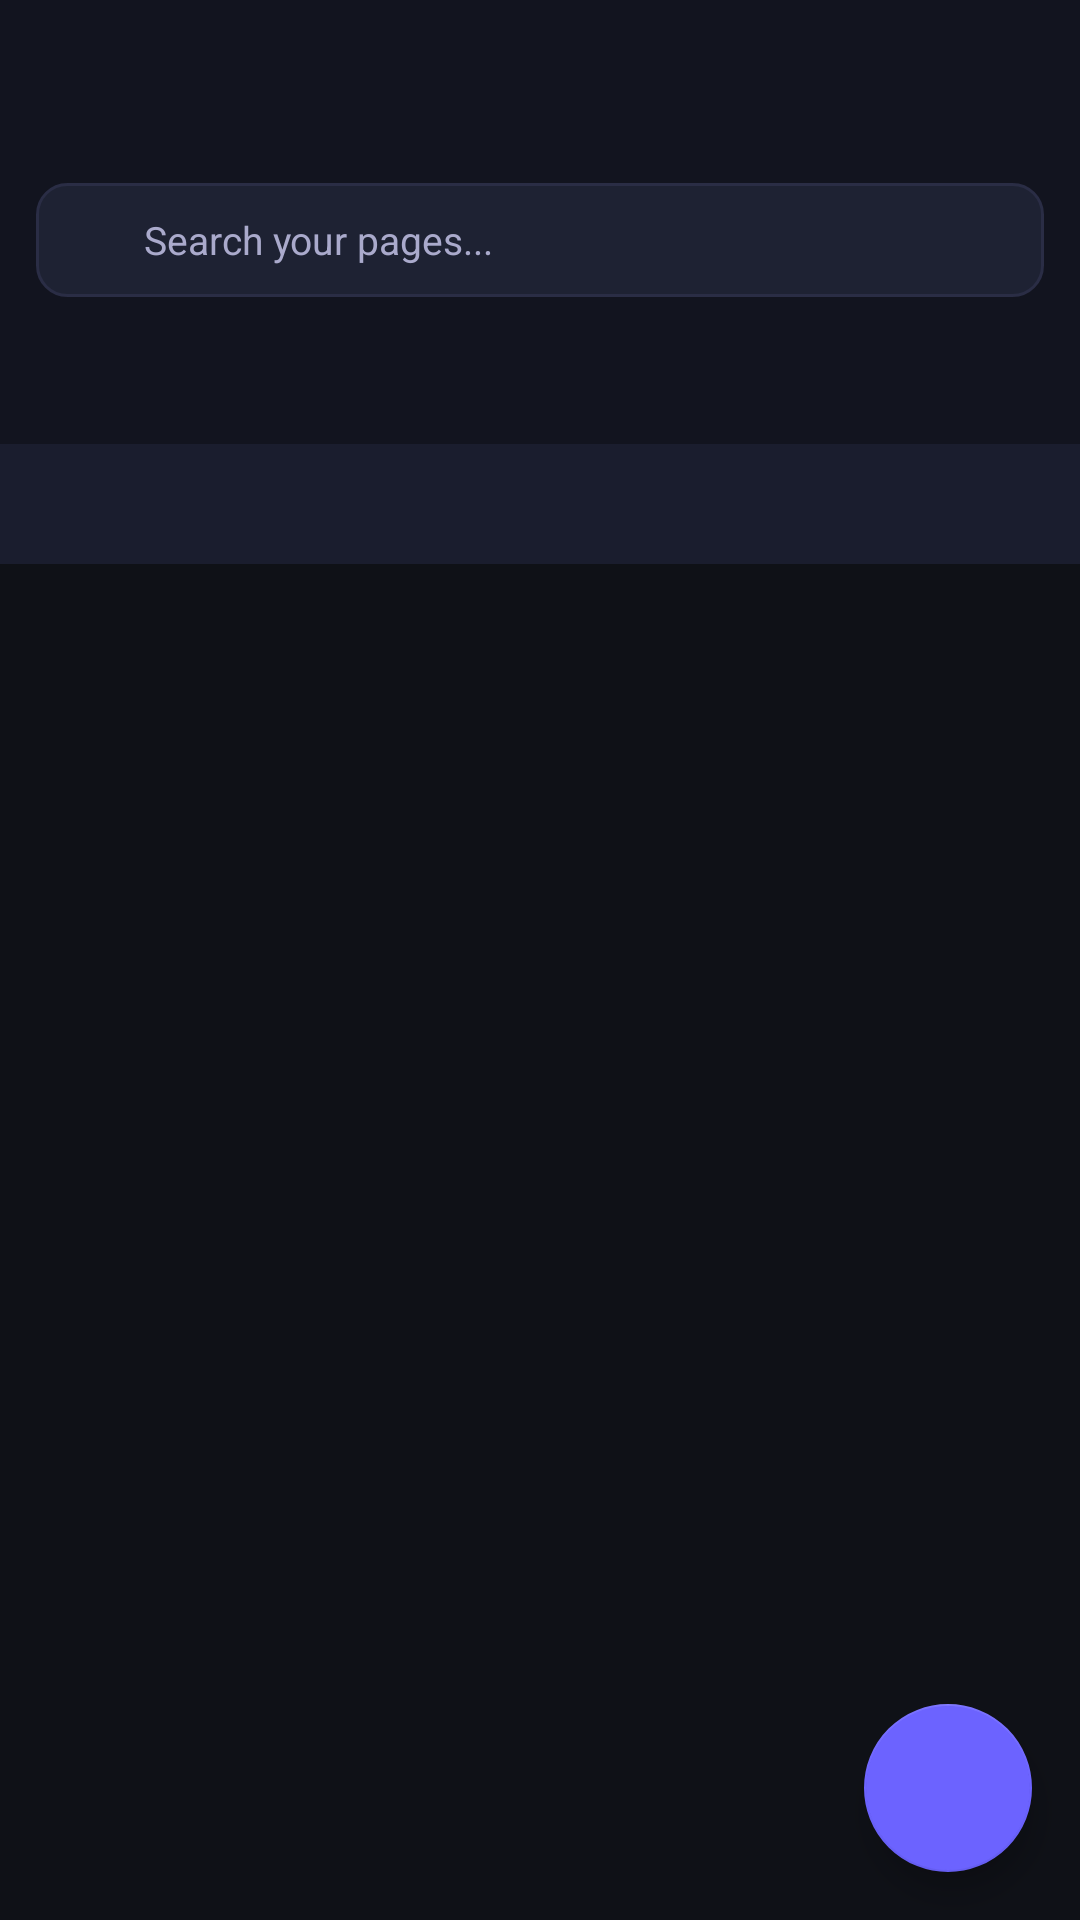

Reconstruct the res/layout file that produces this screen, plus the resources it refers to.
<!-- AndroidManifest.xml: application theme Theme.WebViewer -->
<!-- res/layout/activity_home.xml -->
<?xml version="1.0" encoding="utf-8"?>
<androidx.coordinatorlayout.widget.CoordinatorLayout
    xmlns:android="http://schemas.android.com/apk/res/android"
    xmlns:app="http://schemas.android.com/apk/res-auto"
    android:layout_width="match_parent"
    android:layout_height="match_parent"
    android:background="@color/bg_primary">

    <com.google.android.material.appbar.AppBarLayout
        android:id="@+id/app_bar"
        android:layout_width="match_parent"
        android:layout_height="wrap_content"
        android:background="@color/toolbar_bg"
        app:elevation="0dp">

        <androidx.appcompat.widget.Toolbar
            android:id="@+id/toolbar"
            android:layout_width="match_parent"
            android:layout_height="?attr/actionBarSize"
            android:background="@color/toolbar_bg" />

        
        <LinearLayout
            android:layout_width="match_parent"
            android:layout_height="48dp"
            android:orientation="horizontal"
            android:paddingStart="12dp"
            android:paddingEnd="12dp"
            android:gravity="center_vertical"
            android:background="@color/toolbar_bg">

            <LinearLayout
                android:layout_width="match_parent"
                android:layout_height="38dp"
                android:background="@drawable/search_bar_bg"
                android:gravity="center_vertical"
                android:paddingStart="12dp"
                android:paddingEnd="12dp"
                android:orientation="horizontal">

                <ImageView
                    android:layout_width="16dp"
                    android:layout_height="16dp"
                    android:src="@drawable/ic_search"
                    android:tint="@color/text_secondary"
                    android:contentDescription="Search" />

                <EditText
                    android:id="@+id/search_input"
                    android:layout_width="match_parent"
                    android:layout_height="match_parent"
                    android:layout_marginStart="8dp"
                    android:background="@null"
                    android:hint="Search your pages..."
                    android:textColorHint="@color/text_secondary"
                    android:imeOptions="actionSearch"
                    android:inputType="text"
                    android:maxLines="1"
                    android:singleLine="true"
                    android:textColor="@color/white"
                    android:textSize="13sp" />
            </LinearLayout>
        </LinearLayout>

        
        <com.google.android.material.tabs.TabLayout
            android:id="@+id/main_tabs"
            android:layout_width="match_parent"
            android:layout_height="44dp"
            android:background="@color/toolbar_bg"
            app:tabIndicatorColor="@color/accent_primary"
            app:tabIndicatorHeight="2dp"
            app:tabSelectedTextColor="@color/white"
            app:tabTextColor="@color/text_secondary"
            app:tabTextAppearance="@style/TabTextSmall"
            app:tabMode="fixed" />

        
        <com.google.android.material.tabs.TabLayout
            android:id="@+id/cat_tabs"
            android:layout_width="match_parent"
            android:layout_height="40dp"
            android:background="@color/bg_secondary"
            app:tabIndicatorColor="@color/accent_secondary"
            app:tabIndicatorHeight="2dp"
            app:tabSelectedTextColor="@color/accent_secondary"
            app:tabTextColor="@color/text_secondary"
            app:tabMode="scrollable"
            app:tabTextAppearance="@style/TabTextTiny" />

    </com.google.android.material.appbar.AppBarLayout>

    
    <FrameLayout
        android:layout_width="match_parent"
        android:layout_height="match_parent"
        app:layout_behavior="@string/appbar_scrolling_view_behavior">

        <androidx.recyclerview.widget.RecyclerView
            android:id="@+id/recycler"
            android:layout_width="match_parent"
            android:layout_height="match_parent"
            android:clipToPadding="false"
            android:paddingTop="8dp"
            android:paddingBottom="80dp"
            android:paddingStart="8dp"
            android:paddingEnd="8dp" />

        <TextView
            android:id="@+id/empty_view"
            android:layout_width="match_parent"
            android:layout_height="match_parent"
            android:gravity="center"
            android:text="No pages yet.\nTap + to add a URL or HTML page."
            android:textColor="@color/text_secondary"
            android:textSize="15sp"
            android:visibility="gone" />

    </FrameLayout>

    <com.google.android.material.floatingactionbutton.FloatingActionButton
        android:id="@+id/fab_add"
        android:layout_width="wrap_content"
        android:layout_height="wrap_content"
        android:layout_gravity="bottom|end"
        android:layout_margin="16dp"
        android:contentDescription="Add page"
        android:src="@drawable/ic_add"
        app:backgroundTint="@color/accent_primary"
        app:tint="@color/white" />

</androidx.coordinatorlayout.widget.CoordinatorLayout>
<!-- resources referenced by this layout -->
<resources>
  <color name="accent_primary">#6C63FF</color>
  <color name="accent_secondary">#00D4AA</color>
  <color name="bg_primary">#0F1117</color>
  <color name="bg_secondary">#1A1D2E</color>
  <color name="text_secondary">#AAAACC</color>
  <color name="toolbar_bg">#12141F</color>
  <color name="white">#FFFFFF</color>
  <!-- drawable search_bar_bg (drawable) -->
  <?xml version="1.0" encoding="utf-8"?>
  <shape xmlns:android="http://schemas.android.com/apk/res/android"
      android:shape="rectangle">
      <solid android:color="#1E2233" />
      <corners android:radius="10dp" />
      <stroke android:width="1dp" android:color="#2A2D45" />
  </shape>
  <style name="TabTextSmall" parent="TextAppearance.Design.Tab">
          <item name="android:textSize">13sp</item>
          <item name="android:textAllCaps">false</item>
      </style>
  <style name="TabTextTiny" parent="TextAppearance.Design.Tab">
          <item name="android:textSize">12sp</item>
          <item name="android:textAllCaps">false</item>
      </style>
  <style name="Theme.WebViewer" parent="Theme.MaterialComponents.DayNight.DarkActionBar">
          <item name="colorPrimary">@color/accent_primary</item>
          <item name="colorPrimaryVariant">@color/bg_secondary</item>
          <item name="colorOnPrimary">@color/white</item>
          <item name="colorSecondary">@color/accent_secondary</item>
          <item name="colorOnSecondary">@color/white</item>
          <item name="android:colorBackground">@color/bg_primary</item>
          <item name="colorSurface">@color/card_bg</item>
          <item name="android:statusBarColor">@color/toolbar_bg</item>
          <item name="android:navigationBarColor">@color/nav_bar_bg</item>
          <item name="windowActionBar">false</item>
          <item name="windowNoTitle">true</item>
          <item name="android:windowDrawsSystemBarBackgrounds">true</item>
      </style>
  <color name="card_bg">#1E2233</color>
  <color name="nav_bar_bg">#12141F</color>
</resources>
